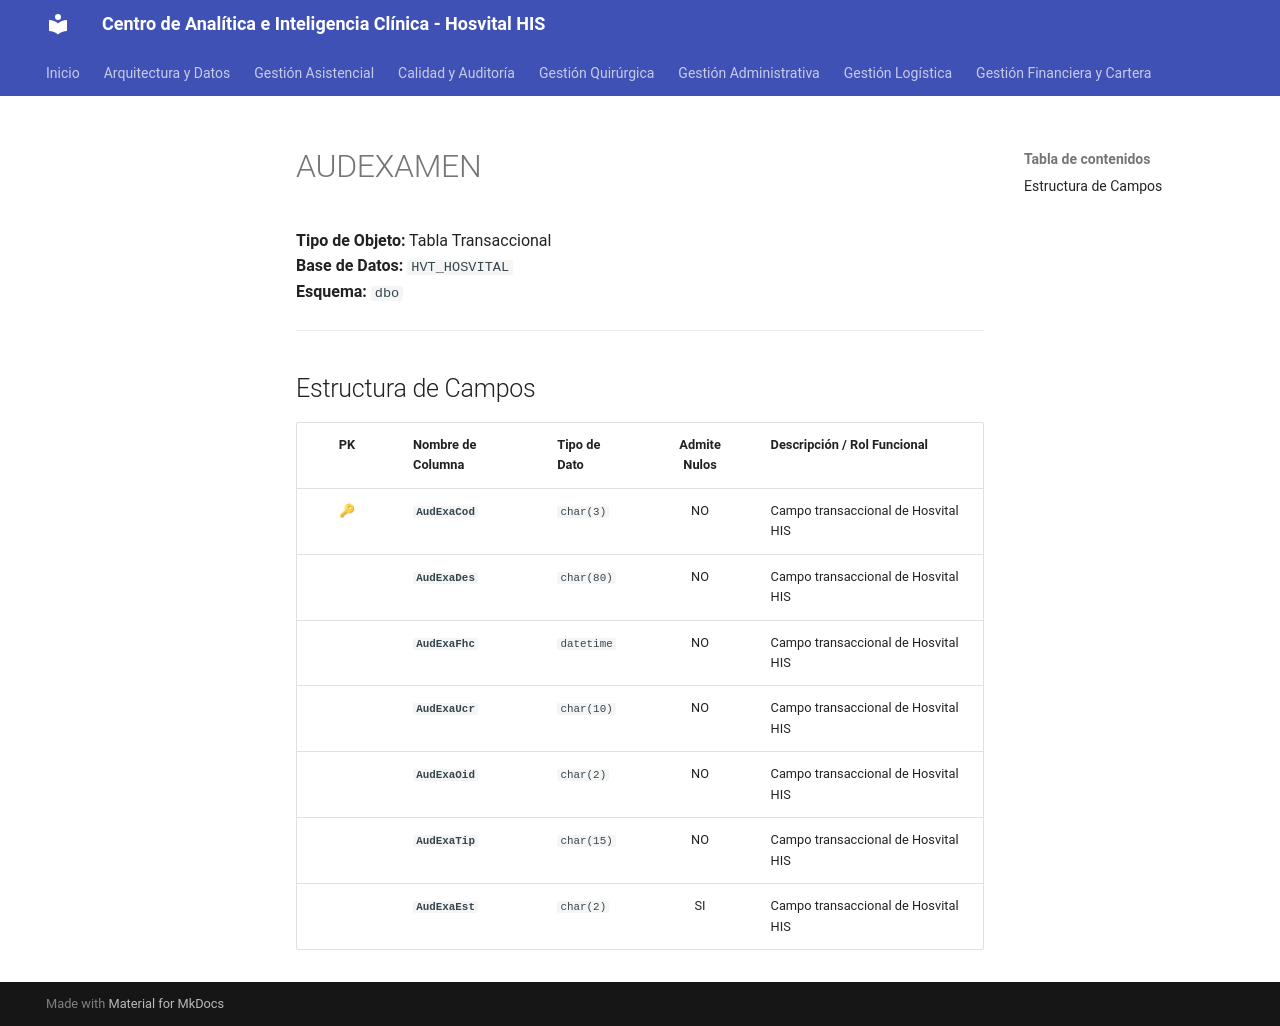

repository: SoporteSaludtech/superset-docs · page: diccionario-general/AUDEXAMEN/index.html · generator: mkdocs

# AUDEXAMEN

**Tipo de Objeto:** Tabla Transaccional  
**Base de Datos:** `HVT_HOSVITAL`  
**Esquema:** `dbo`

---

## Estructura de Campos

| PK | Nombre de Columna | Tipo de Dato | Admite Nulos | Descripción / Rol Funcional |
| :-: | :--- | :--- | :-: | :--- |
| 🔑 | **`AudExaCod`** | `char(3)` | NO | Campo transaccional de Hosvital HIS |
|  | **`AudExaDes`** | `char(80)` | NO | Campo transaccional de Hosvital HIS |
|  | **`AudExaFhc`** | `datetime` | NO | Campo transaccional de Hosvital HIS |
|  | **`AudExaUcr`** | `char(10)` | NO | Campo transaccional de Hosvital HIS |
|  | **`AudExaOid`** | `char(2)` | NO | Campo transaccional de Hosvital HIS |
|  | **`AudExaTip`** | `char(15)` | NO | Campo transaccional de Hosvital HIS |
|  | **`AudExaEst`** | `char(2)` | SI | Campo transaccional de Hosvital HIS |
